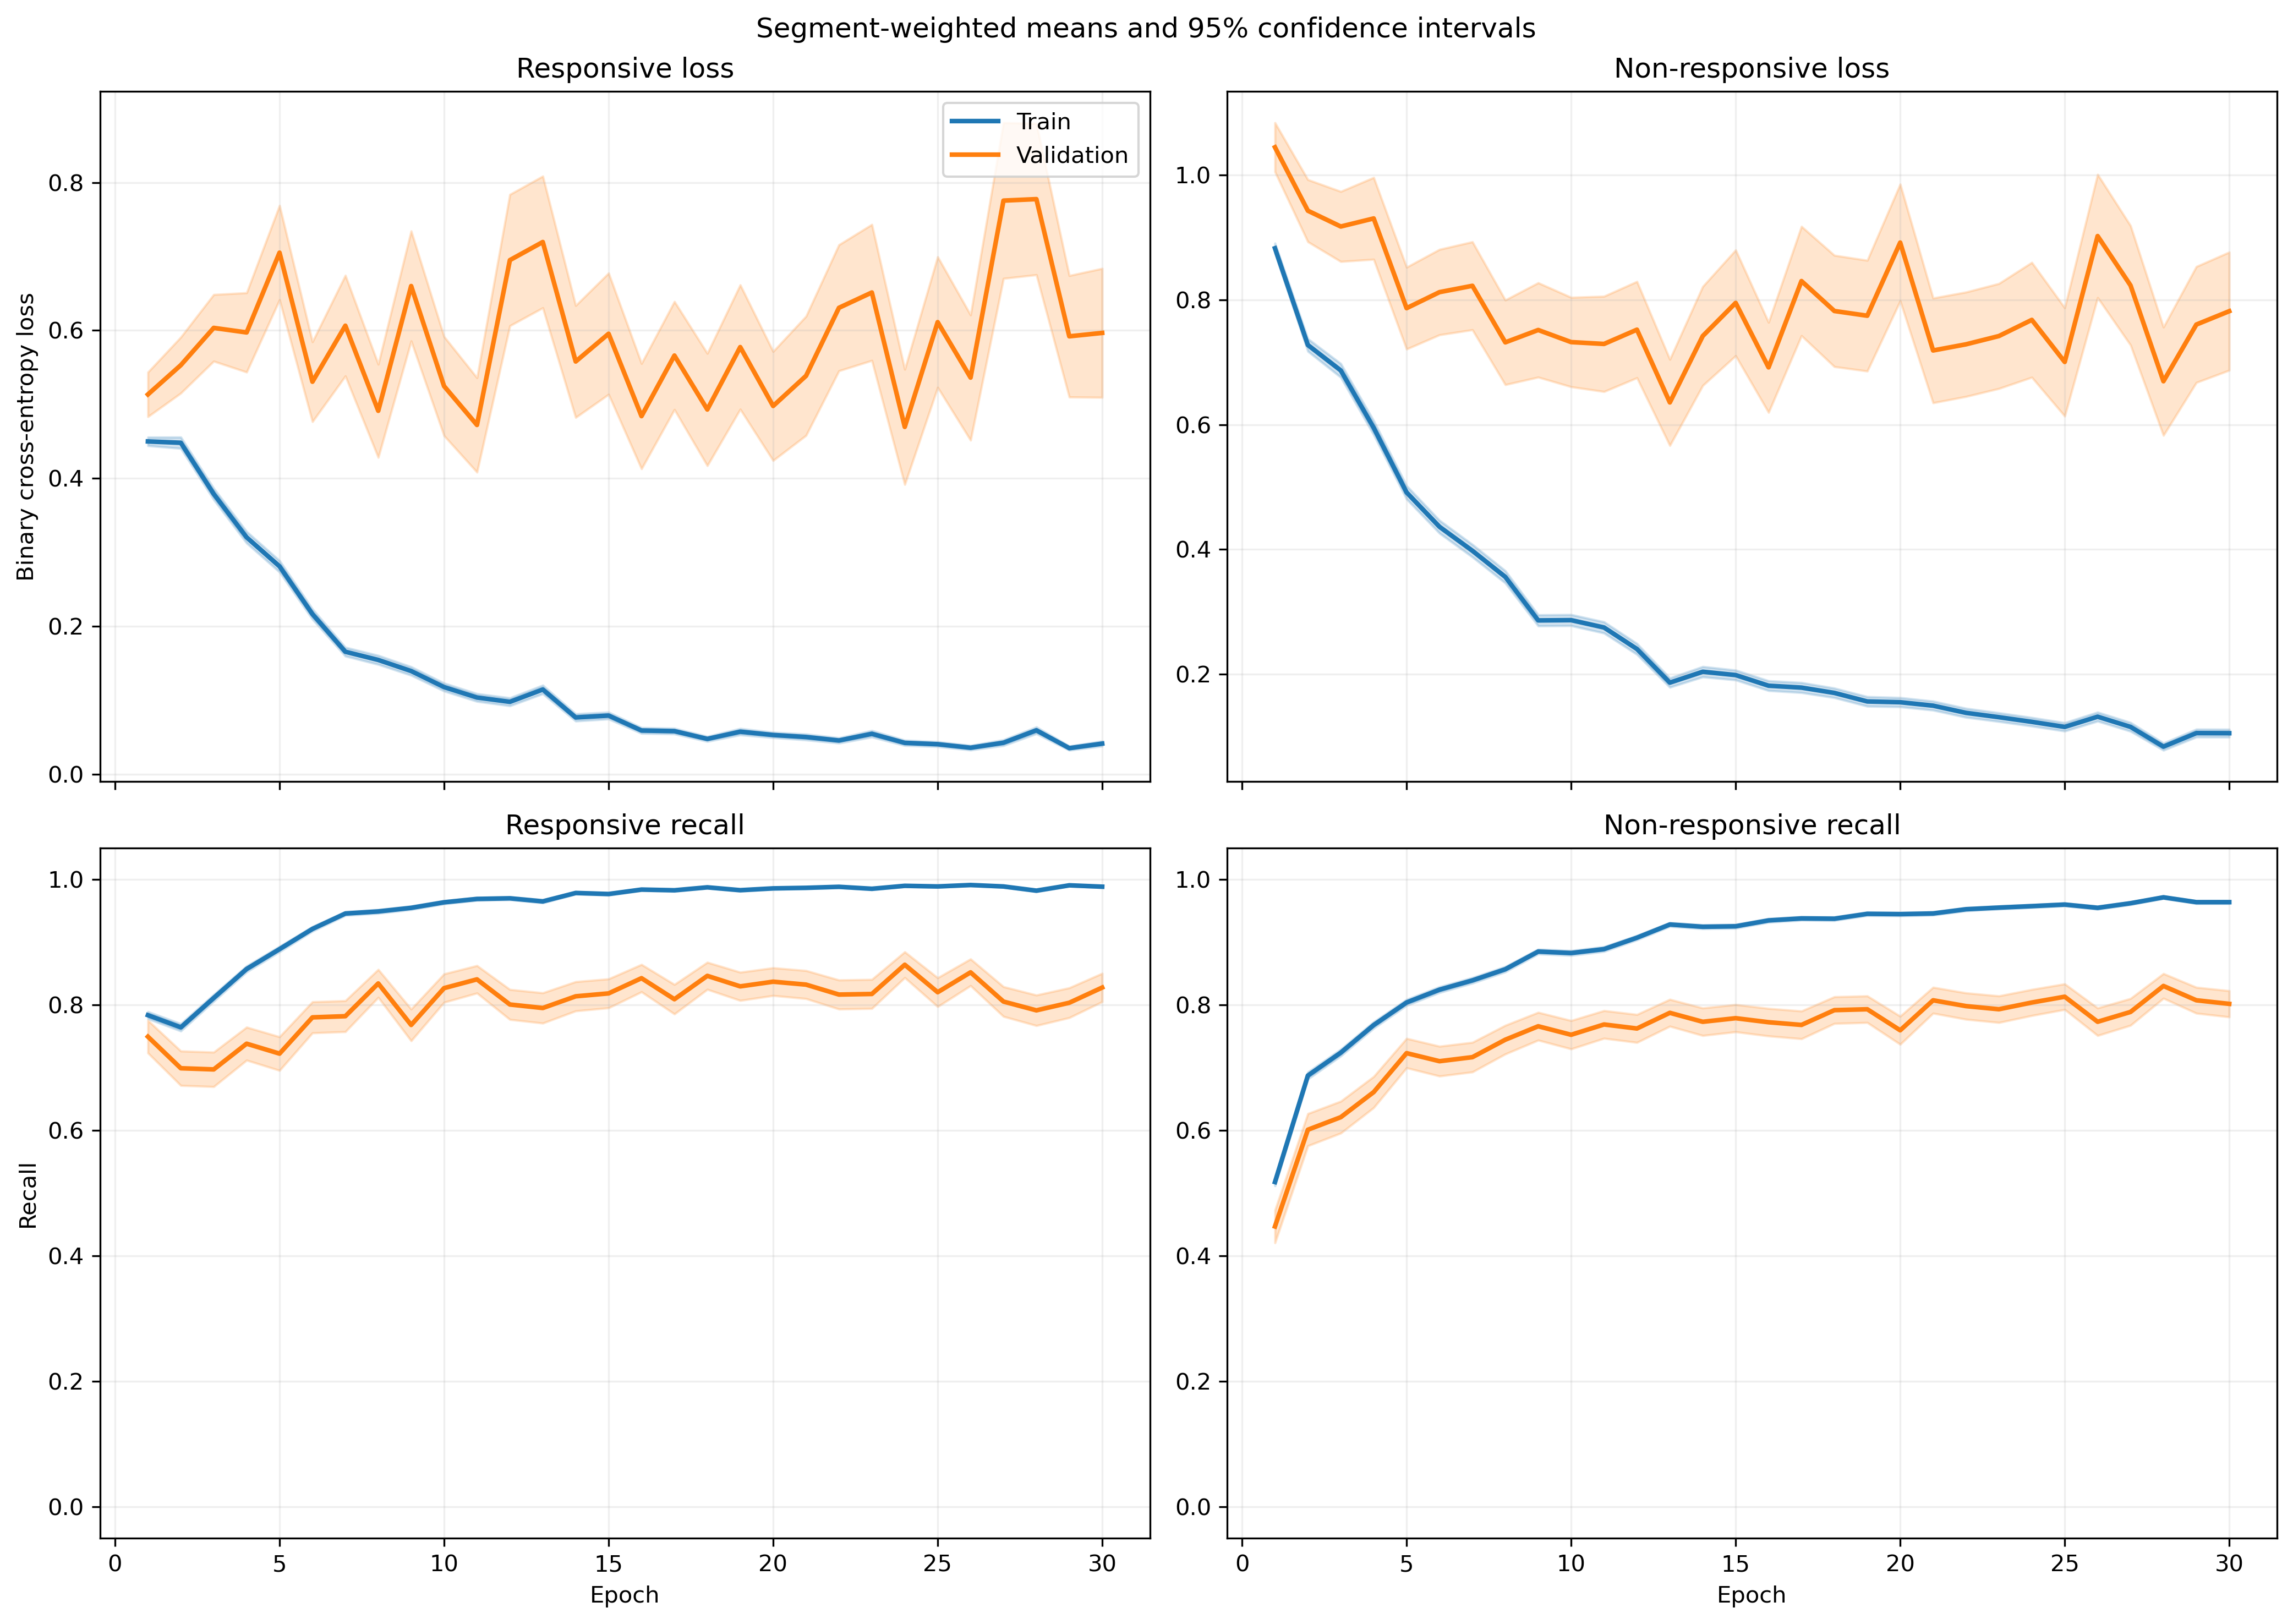

Data behind this chart, as committed beside it:
fold, epoch, split, r_loss, r_loss_count, r_loss_sum, r_loss_sum_sq, r_recall, r_recall_count, r_recall_sum, r_recall_sum_sq, nr_loss, nr_loss_count, nr_loss_sum, nr_loss_sum_sq, nr_recall, nr_recall_count, nr_recall_sum, nr_recall_sum_sq
1, 1, train, 0.4564, 1063, 485.1, 417.6, 0.7752, 1063, 824.0, 824.0, 0.8689, 1401, 1217, 1687, 0.5268, 1401, 738.0, 738.0
1, 1, validation, 0.1171, 10, 1.171, 0.1677, 1.0, 10, 10.0, 10.0, , 0, 0.0, 0.0, , 0, 0.0, 0.0
1, 2, train, 0.4532, 1063, 481.8, 650.6, 0.7592, 1063, 807.0, 807.0, 0.7435, 1401, 1042, 2102, 0.7216, 1401, 1011, 1011
1, 2, validation, 0.05509, 10, 0.5509, 0.04633, 1.0, 10, 10.0, 10.0, , 0, 0.0, 0.0, , 0, 0.0, 0.0
1, 3, train, 0.2987, 1063, 317.5, 364.7, 0.8551, 1063, 909.0, 909.0, 0.793, 1401, 1111, 2301, 0.6717, 1401, 941.0, 941.0
1, 3, validation, 0.03259, 10, 0.3259, 0.01305, 1.0, 10, 10.0, 10.0, , 0, 0.0, 0.0, , 0, 0.0, 0.0
1, 4, train, 0.2215, 1063, 235.5, 221.5, 0.9135, 1063, 971.0, 971.0, 0.6048, 1401, 847.3, 1626, 0.7616, 1401, 1067, 1067
1, 4, validation, 0.0464, 10, 0.464, 0.03255, 1.0, 10, 10.0, 10.0, , 0, 0.0, 0.0, , 0, 0.0, 0.0
1, 5, train, 0.195, 1063, 207.3, 180.7, 0.9332, 1063, 992.0, 992.0, 0.5573, 1401, 780.7, 1510, 0.7595, 1401, 1064, 1064
1, 5, validation, 0.05424, 10, 0.5424, 0.09124, 1.0, 10, 10.0, 10.0, , 0, 0.0, 0.0, , 0, 0.0, 0.0
1, 6, train, 0.3026, 1063, 321.7, 623.4, 0.8984, 1063, 955.0, 955.0, 0.2807, 1401, 393.2, 798.8, 0.8794, 1401, 1232, 1232
1, 6, validation, 0.04128, 10, 0.4128, 0.03888, 1.0, 10, 10.0, 10.0, , 0, 0.0, 0.0, , 0, 0.0, 0.0
1, 7, train, 0.1096, 1063, 116.5, 94.24, 0.9755, 1063, 1037, 1037, 0.4668, 1401, 654, 1266, 0.7809, 1401, 1094, 1094
1, 7, validation, 0.03136, 10, 0.3136, 0.02201, 1.0, 10, 10.0, 10.0, , 0, 0.0, 0.0, , 0, 0.0, 0.0
1, 8, train, 0.1609, 1063, 171, 380.2, 0.9511, 1063, 1011, 1011, 0.365, 1401, 511.4, 1295, 0.8558, 1401, 1199, 1199
1, 8, validation, 0.009965, 10, 0.09965, 0.001995, 1.0, 10, 10.0, 10.0, , 0, 0.0, 0.0, , 0, 0.0, 0.0
1, 9, train, 0.07986, 1063, 84.89, 83.51, 0.9784, 1063, 1040, 1040, 0.3121, 1401, 437.3, 942.1, 0.8715, 1401, 1221, 1221
1, 9, validation, 0.009373, 10, 0.09373, 0.001611, 1.0, 10, 10.0, 10.0, , 0, 0.0, 0.0, , 0, 0.0, 0.0
1, 10, train, 0.07771, 1063, 82.61, 91.49, 0.9812, 1063, 1043, 1043, 0.3381, 1401, 473.7, 991.1, 0.8565, 1401, 1200, 1200
1, 10, validation, 0.01341, 10, 0.1341, 0.003908, 1.0, 10, 10.0, 10.0, , 0, 0.0, 0.0, , 0, 0.0, 0.0
1, 11, train, 0.07464, 1063, 79.34, 122.5, 0.9774, 1063, 1039, 1039, 0.2617, 1401, 366.7, 911.5, 0.9029, 1401, 1265, 1265
1, 11, validation, 0.006344, 10, 0.06344, 0.0006631, 1.0, 10, 10.0, 10.0, , 0, 0.0, 0.0, , 0, 0.0, 0.0
1, 12, train, 0.1328, 1063, 141.2, 322.6, 0.9548, 1063, 1015, 1015, 0.1556, 1401, 218, 528.3, 0.9429, 1401, 1321, 1321
1, 12, validation, 0.006385, 10, 0.06385, 0.0009463, 1.0, 10, 10.0, 10.0, , 0, 0.0, 0.0, , 0, 0.0, 0.0
1, 13, train, 0.1091, 1063, 115.9, 264.2, 0.9652, 1063, 1026, 1026, 0.1916, 1401, 268.4, 709.4, 0.9358, 1401, 1311, 1311
1, 13, validation, 0.002509, 10, 0.02509, 0.0001079, 1.0, 10, 10.0, 10.0, , 0, 0.0, 0.0, , 0, 0.0, 0.0
1, 14, train, 0.06775, 1063, 72.02, 123.6, 0.9793, 1063, 1041, 1041, 0.206, 1401, 288.7, 809.1, 0.9336, 1401, 1308, 1308
1, 14, validation, 0.00392, 10, 0.0392, 0.0003906, 1.0, 10, 10.0, 10.0, , 0, 0.0, 0.0, , 0, 0.0, 0.0
1, 15, train, 0.06326, 1063, 67.25, 161.9, 0.9887, 1063, 1051, 1051, 0.1749, 1401, 245.1, 669.5, 0.9358, 1401, 1311, 1311
1, 15, validation, 0.004438, 10, 0.04438, 0.0004593, 1.0, 10, 10.0, 10.0, , 0, 0.0, 0.0, , 0, 0.0, 0.0
1, 16, train, 0.1487, 1063, 158, 261.2, 0.936, 1063, 995.0, 995.0, 0.105, 1401, 147.1, 312.3, 0.9593, 1401, 1344, 1344
1, 16, validation, 0.01423, 10, 0.1423, 0.006104, 1.0, 10, 10.0, 10.0, , 0, 0.0, 0.0, , 0, 0.0, 0.0
1, 17, train, 0.03754, 1063, 39.91, 51.68, 0.9878, 1063, 1050, 1050, 0.2491, 1401, 349, 988.5, 0.9122, 1401, 1278, 1278
1, 17, validation, 0.01027, 10, 0.1027, 0.005871, 1.0, 10, 10.0, 10.0, , 0, 0.0, 0.0, , 0, 0.0, 0.0
1, 18, train, 0.0304, 1063, 32.32, 31.96, 0.9962, 1063, 1059, 1059, 0.2592, 1401, 363.1, 815.9, 0.8958, 1401, 1255, 1255
1, 18, validation, 0.009853, 10, 0.09853, 0.002891, 1.0, 10, 10.0, 10.0, , 0, 0.0, 0.0, , 0, 0.0, 0.0
1, 19, train, 0.03539, 1063, 37.62, 103.8, 0.9934, 1063, 1056, 1056, 0.1829, 1401, 256.2, 850, 0.9408, 1401, 1318, 1318
1, 19, validation, 0.001972, 10, 0.01972, 6.682439652649919e-05, 1.0, 10, 10.0, 10.0, , 0, 0.0, 0.0, , 0, 0.0, 0.0
1, 20, train, 0.0271, 1063, 28.81, 34.63, 0.9972, 1063, 1060, 1060, 0.1325, 1401, 185.6, 462, 0.955, 1401, 1338, 1338
1, 20, validation, 0.00421, 10, 0.0421, 0.0003002, 1.0, 10, 10.0, 10.0, , 0, 0.0, 0.0, , 0, 0.0, 0.0
1, 21, train, 0.04239, 1063, 45.06, 81.41, 0.9868, 1063, 1049, 1049, 0.1111, 1401, 155.6, 466.8, 0.9629, 1401, 1349, 1349
1, 21, validation, 0.002712, 10, 0.02712, 0.0001057, 1.0, 10, 10.0, 10.0, , 0, 0.0, 0.0, , 0, 0.0, 0.0
1, 22, train, 0.05192, 1063, 55.19, 198.2, 0.9878, 1063, 1050, 1050, 0.271, 1401, 379.7, 1310, 0.9115, 1401, 1277, 1277
1, 22, validation, 0.004546, 10, 0.04546, 0.001104, 1.0, 10, 10.0, 10.0, , 0, 0.0, 0.0, , 0, 0.0, 0.0
1, 23, train, 0.0371, 1063, 39.44, 35.94, 0.9925, 1063, 1055, 1055, 0.1922, 1401, 269.3, 586.4, 0.9258, 1401, 1297, 1297
1, 23, validation, 0.00493, 10, 0.0493, 0.0003313, 1.0, 10, 10.0, 10.0, , 0, 0.0, 0.0, , 0, 0.0, 0.0
1, 24, train, 0.04402, 1063, 46.8, 155.9, 0.9934, 1063, 1056, 1056, 0.1589, 1401, 222.6, 699.9, 0.95, 1401, 1331, 1331
1, 24, validation, 0.001713, 10, 0.01713, 5.536310368370323e-05, 1.0, 10, 10.0, 10.0, , 0, 0.0, 0.0, , 0, 0.0, 0.0
1, 25, train, 0.03764, 1063, 40.01, 43.32, 0.9925, 1063, 1055, 1055, 0.1099, 1401, 154, 373.9, 0.955, 1401, 1338, 1338
1, 25, validation, 0.007558, 10, 0.07558, 0.0008318, 1.0, 10, 10.0, 10.0, , 0, 0.0, 0.0, , 0, 0.0, 0.0
1, 26, train, 0.04859, 1063, 51.65, 126.8, 0.9859, 1063, 1048, 1048, 0.1602, 1401, 224.4, 701, 0.945, 1401, 1324, 1324
1, 26, validation, 0.003164, 10, 0.03164, 0.0002063, 1.0, 10, 10.0, 10.0, , 0, 0.0, 0.0, , 0, 0.0, 0.0
1, 27, train, 0.02993, 1063, 31.81, 21.86, 0.9953, 1063, 1058, 1058, 0.1153, 1401, 161.5, 424.8, 0.9607, 1401, 1346, 1346
1, 27, validation, 0.00349, 10, 0.0349, 0.0002052, 1.0, 10, 10.0, 10.0, , 0, 0.0, 0.0, , 0, 0.0, 0.0
1, 28, train, 0.03212, 1063, 34.14, 26.08, 0.9934, 1063, 1056, 1056, 0.07094, 1401, 99.39, 271.6, 0.9764, 1401, 1368, 1368
1, 28, validation, 0.004682, 10, 0.04682, 0.0004891, 1.0, 10, 10.0, 10.0, , 0, 0.0, 0.0, , 0, 0.0, 0.0
1, 29, train, 0.03346, 1063, 35.57, 53.79, 0.9906, 1063, 1053, 1053, 0.1272, 1401, 178.2, 574.7, 0.96, 1401, 1345, 1345
1, 29, validation, 0.002588, 10, 0.02588, 0.0001278, 1.0, 10, 10.0, 10.0, , 0, 0.0, 0.0, , 0, 0.0, 0.0
1, 30, train, 0.1161, 1063, 123.4, 226.9, 0.9567, 1063, 1017, 1017, 0.06899, 1401, 96.65, 266.6, 0.9764, 1401, 1368, 1368
1, 30, validation, 0.04296, 10, 0.4296, 0.1239, 1.0, 10, 10.0, 10.0, , 0, 0.0, 0.0, , 0, 0.0, 0.0
... 1,140 more rows
